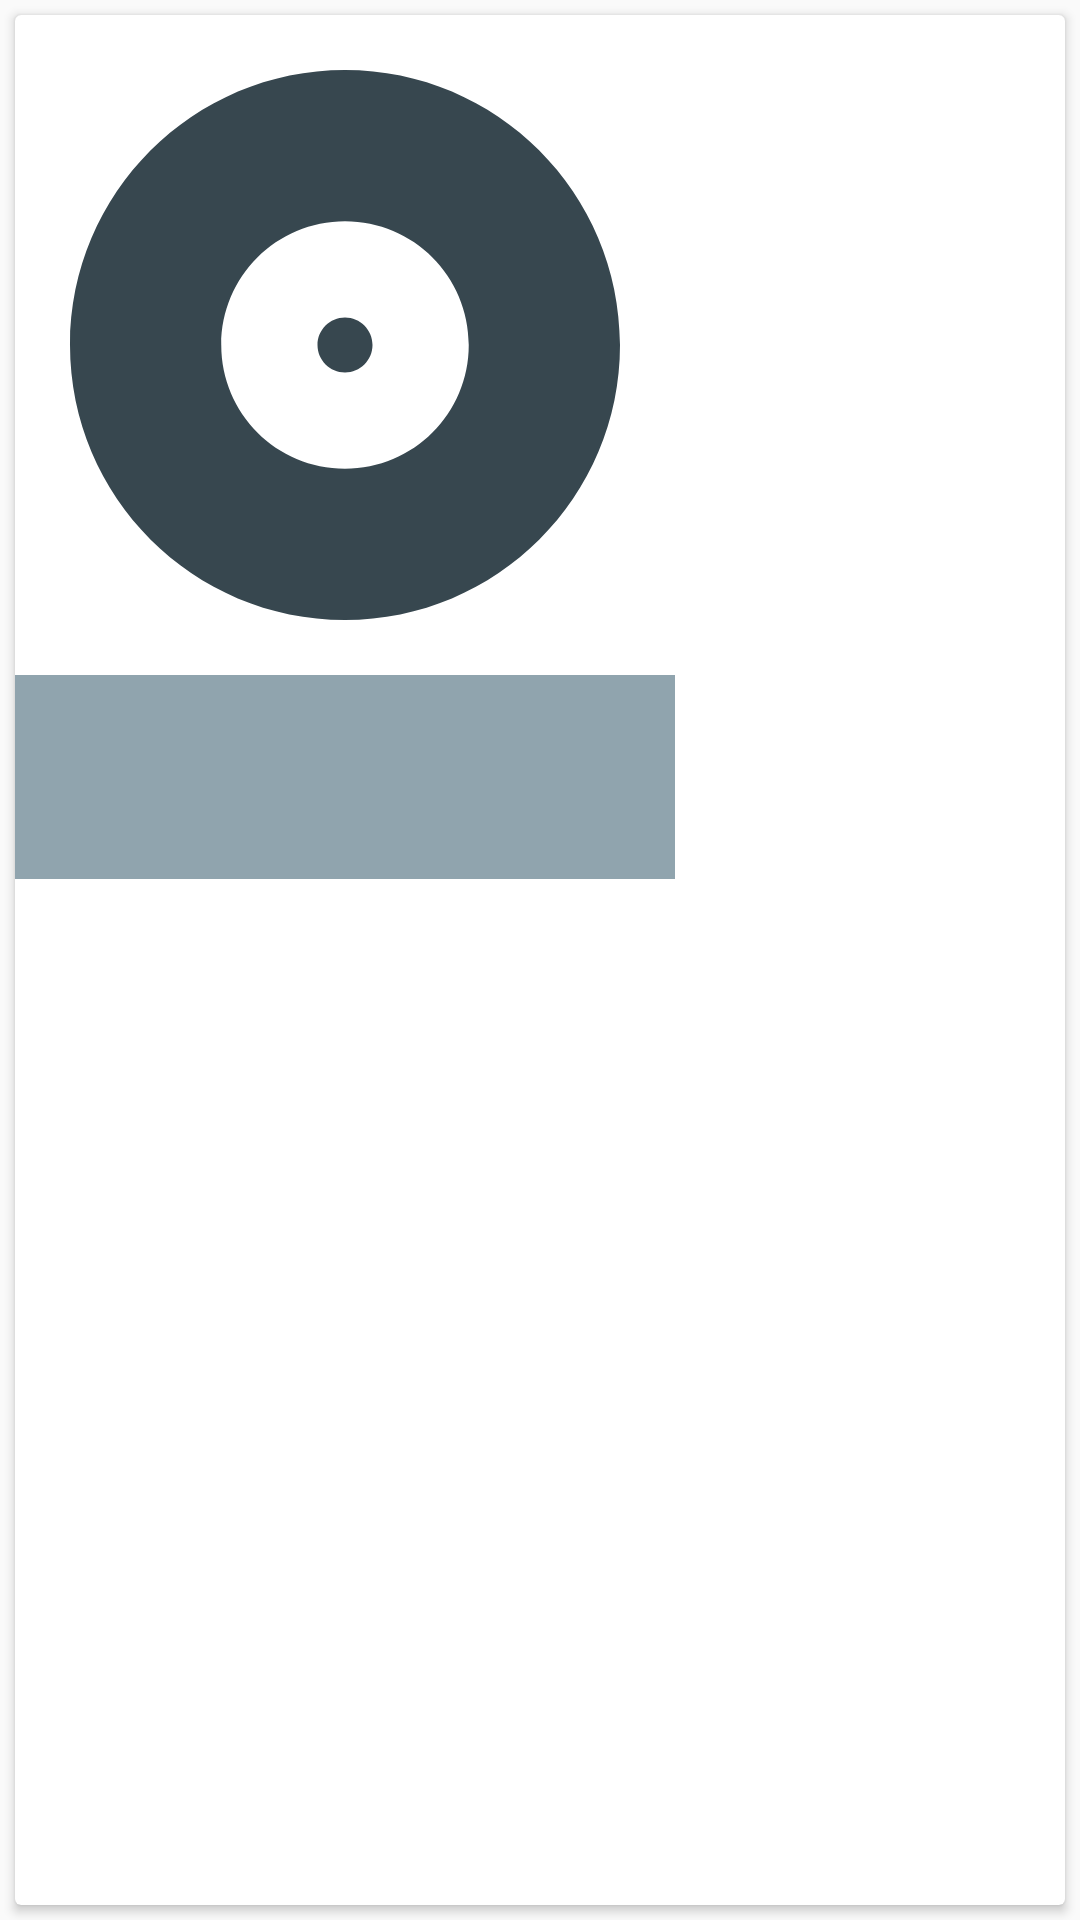

Android layout source for this screen:
<!-- AndroidManifest.xml: application theme AppTheme -->
<!-- res/layout/album_item.xml -->
<?xml version="1.0" encoding="utf-8"?>
<LinearLayout xmlns:android="http://schemas.android.com/apk/res/android"
    xmlns:app="http://schemas.android.com/apk/res-auto"
    android:layout_width="wrap_content"
    android:layout_height="wrap_content"
    xmlns:card_view="http://schemas.android.com/tools">

    <android.support.v7.widget.CardView
        android:layout_width="match_parent"
        android:layout_height="match_parent"
        android:elevation="10dp"
        card_view:cardCornerRadius="10dp"
        android:layout_margin="5dp"
        card_view:cardElevation="4dp">

        <LinearLayout
            android:layout_width="match_parent"
            android:layout_height="wrap_content"
            android:orientation="vertical">

    <ImageView
        android:id="@+id/albumimage"
        android:layout_width="220dp"
        android:layout_height="220dp"
        app:srcCompat="@drawable/ic_album"
       />

    <LinearLayout
        android:layout_width="220dp"
        android:layout_height="wrap_content"
        android:orientation="vertical"
        android:background="@color/colorAccent"
        android:id="@+id/albumpad"
        >


        <TextView
            android:layout_width="215dp"
            android:textColor="#ffffff"
            android:layout_height="wrap_content"
            android:layout_marginTop="15dp"
            android:id="@+id/albumname"
            android:paddingLeft="5dp"/>

        <TextView
            android:layout_width="215dp"
            android:textColor="#ffffff"
            android:layout_height="wrap_content"
            android:id="@+id/artistname"
            android:layout_marginBottom="15dp"
            android:paddingLeft="5dp"/>




    </LinearLayout>
        </LinearLayout>

    </android.support.v7.widget.CardView>
</LinearLayout>
<!-- resources referenced by this layout -->
<resources>
  <color name="colorAccent">#90a4ae</color>
  <!-- drawable ic_album (drawable) -->
  <vector xmlns:android="http://schemas.android.com/apk/res/android"
          android:width="24dp"
          android:height="24dp"
          android:viewportWidth="24.0"
          android:viewportHeight="24.0">
      <path
          android:pathData="M12,2C6.48,2 2,6.48 2,12s4.48,10 10,10 10,-4.48 10,-10S17.52,2 12,2zM12,16.5c-2.49,0 -4.5,-2.01 -4.5,-4.5S9.51,7.5 12,7.5s4.5,2.01 4.5,4.5 -2.01,4.5 -4.5,4.5zM12,11c-0.55,0 -1,0.45 -1,1s0.45,1 1,1 1,-0.45 1,-1 -0.45,-1 -1,-1z"
          android:fillColor="@color/colorPrimaryDark"/>
  </vector>
  <style name="AppTheme" parent="Theme.AppCompat.Light.DarkActionBar">
          
          <item name="colorPrimary">@color/colorPrimaryTeal</item>
          <item name="colorPrimaryDark">@color/colorPrimaryDarkTeal</item>
          <item name="colorAccent">@color/colorAccentTeal</item>
          <item name="windowActionBar">false</item>
          <item name="windowNoTitle">true</item>
  
          <item name="android:windowContentTransitions">true</item>
  
      </style>
  <color name="colorPrimaryDark">#37474f</color>
  <color name="colorPrimaryTeal">#009688</color>
  <color name="colorPrimaryDarkTeal">#00695c</color>
  <color name="colorAccentTeal">#80cbc4</color>
</resources>
